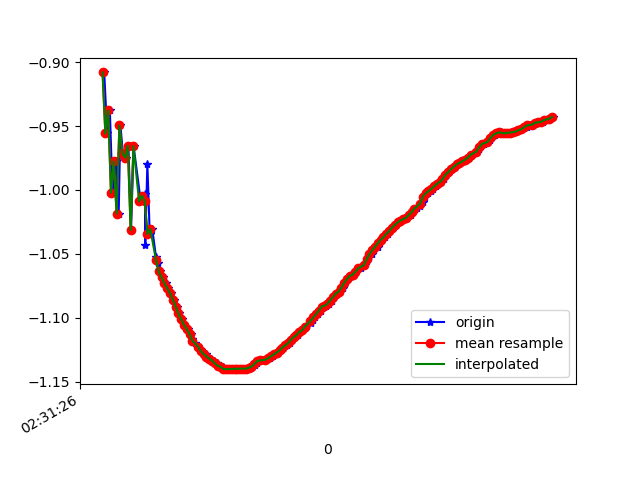

The file beside this chart, header and first rows:
1617762686512, 458323157555878, -0.9080896, -5.797742, 7.848667
1617762686533, 458323176786648, -0.9557, -5.919, 7.752
1617762686552, 458323196017418, -0.9377, -5.864, 7.796
1617762686571, 458323215248188, -1.002, -5.946, 7.725
1617762686594, 458323234478958, -0.9777, -5.91, 7.756
1617762686615, 458323253709728, -1.018, -5.925, 7.739
1617762686627, 458323272940498, -0.9495, -5.953, 7.727
1617762686645, 458323292171268, -0.971, -5.924, 7.746
1617762686668, 458323311402038, -0.9747, -6.054, 7.644
1617762686684, 458323330632808, -0.9654, -5.998, 7.69
1617762686703, 458323349863578, -1.031, -6.027, 7.659
1617762686721, 458323369094348, -0.9657, -6.03, 7.665
1617762686772, 458323388325118, -1.009, -5.994, 7.688
1617762686785, 458323407555888, -1.004, -6.121, 7.587
1617762686802, 458323426786658, -1.003, -6.069, 7.629
1617762686804, 458323446017428, -1.043, -6.181, 7.533
1617762686819, 458323465248198, -0.9797, -6.14, 7.575
1617762686836, 458323484478968, -1.034, -6.138, 7.569
1617762686854, 458323503709738, -1.031, -6.106, 7.595
1617762686880, 458323522940508, -1.052, -6.105, 7.593
1617762686893, 458323542171278, -1.057, -6.099, 7.597
1617762686912, 458323561402048, -1.064, -6.093, 7.602
1617762686932, 458323580632818, -1.068, -6.086, 7.607
1617762686954, 458323599863588, -1.073, -6.079, 7.612
1617762686969, 458323619094358, -1.077, -6.072, 7.617
1617762686988, 458323638325128, -1.081, -6.064, 7.622
1617762687007, 458323657555898, -1.086, -6.056, 7.628
1617762687031, 458323676786668, -1.091, -6.047, 7.634
1617762687047, 458323696017438, -1.096, -6.04, 7.639
1617762687064, 458323715248208, -1.101, -6.035, 7.643
1617762687083, 458323734478978, -1.105, -6.03, 7.646
1617762687106, 458323753709748, -1.109, -6.024, 7.65
1617762687128, 458323772940518, -1.113, -6.017, 7.655
1617762687140, 458323792171288, -1.116, -6.009, 7.661
1617762687159, 458323811402058, -1.119, -6.002, 7.666
1617762687181, 458323830632828, -1.122, -5.994, 7.671
1617762687202, 458323849863598, -1.125, -5.987, 7.677
1617762687216, 458323869094368, -1.127, -5.98, 7.682
1617762687236, 458323888325138, -1.128, -5.973, 7.687
1617762687254, 458323907555908, -1.13, -5.967, 7.691
1617762687274, 458323926786678, -1.132, -5.961, 7.696
1617762687293, 458323946017448, -1.133, -5.955, 7.7
1617762687312, 458323965248218, -1.136, -5.948, 7.705
1617762687330, 458323984478988, -1.137, -5.942, 7.71
1617762687354, 458324003709758, -1.138, -5.936, 7.714
1617762687369, 458324022940528, -1.14, -5.93, 7.718
1617762687388, 458324042171298, -1.14, -5.924, 7.723
1617762687410, 458324061402068, -1.14, -5.919, 7.727
1617762687429, 458324080632838, -1.14, -5.913, 7.731
1617762687445, 458324099863608, -1.14, -5.907, 7.736
1617762687464, 458324119094378, -1.14, -5.901, 7.74
1617762687483, 458324138325148, -1.14, -5.895, 7.745
1617762687508, 458324157555918, -1.14, -5.89, 7.749
1617762687521, 458324176786688, -1.14, -5.884, 7.754
1617762687540, 458324196017458, -1.139, -5.878, 7.758
1617762687562, 458324215248228, -1.138, -5.873, 7.762
1617762687584, 458324234478998, -1.137, -5.869, 7.766
1617762687597, 458324253709768, -1.135, -5.864, 7.769
1617762687616, 458324272940538, -1.134, -5.859, 7.774
1617762687636, 458324292171308, -1.133, -5.854, 7.777
1617762687660, 458324311402078, -1.133, -5.849, 7.781
... 107 more rows
